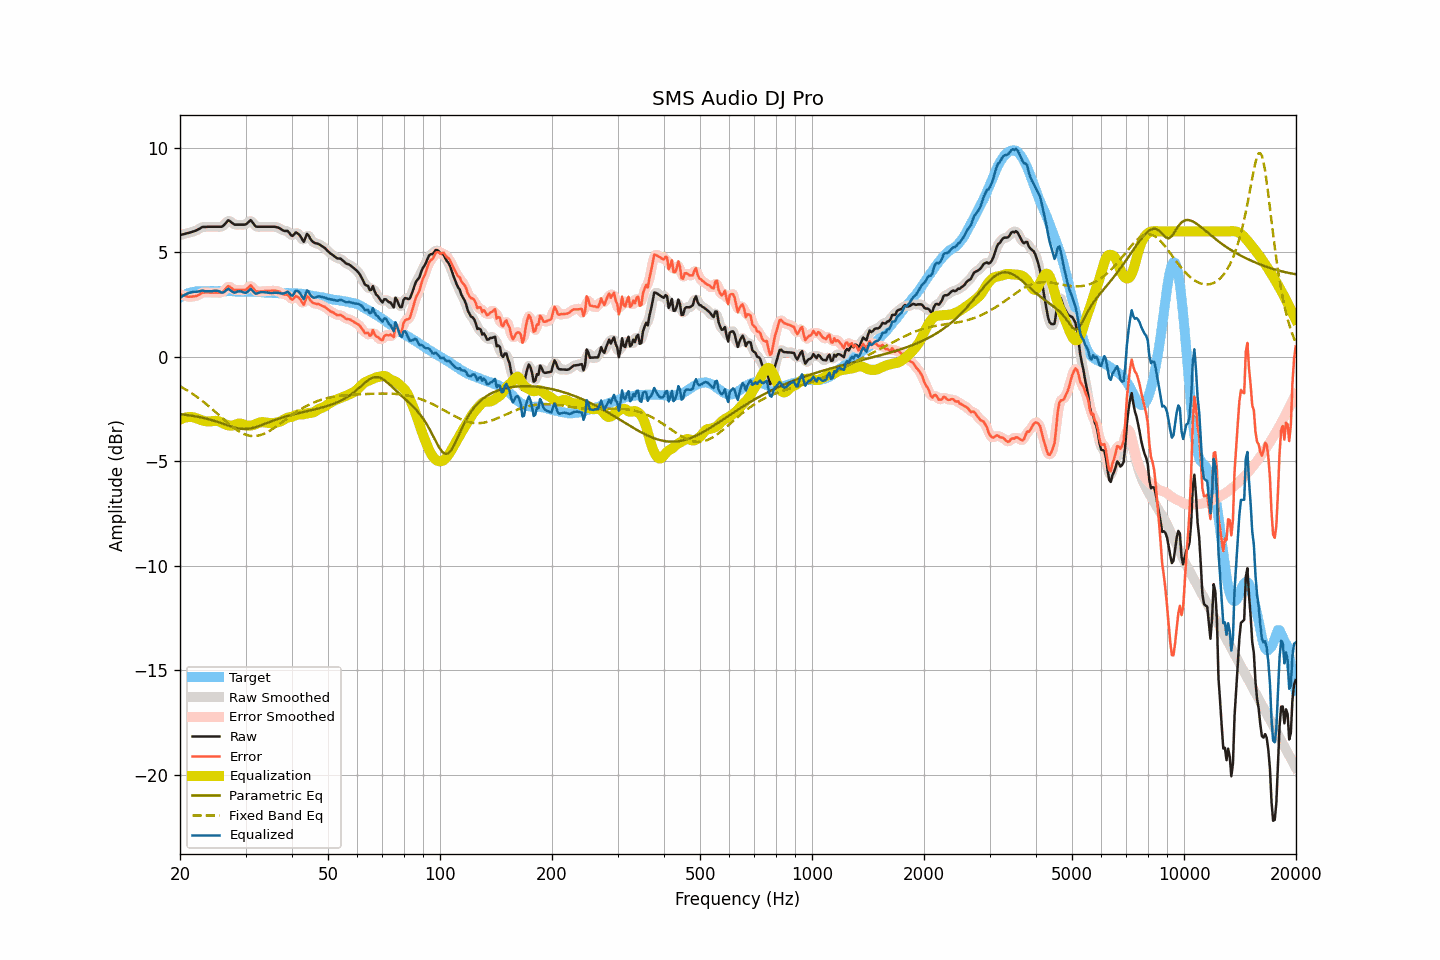

Data behind this chart, as committed beside it:
frequency, raw, smoothed, error, error_smoothed, equalization, parametric_eq, fixed_band_eq, equalized_raw, equalized_smoothed, target
20.00, 5.83, 5.83, 2.99, 2.99, -3.00, -2.74, -1.41, 2.82, 2.82, 2.83
20.20, 5.85, 5.85, 2.96, 2.96, -2.97, -2.75, -1.45, 2.88, 2.88, 2.88
20.40, 5.87, 5.87, 2.94, 2.94, -2.93, -2.76, -1.49, 2.93, 2.93, 2.93
20.61, 5.88, 5.89, 2.93, 2.92, -2.91, -2.77, -1.54, 2.97, 2.97, 2.96
20.81, 5.91, 5.91, 2.90, 2.90, -2.89, -2.78, -1.58, 3.01, 3.01, 3.01
21.02, 5.93, 5.92, 2.88, 2.88, -2.88, -2.79, -1.63, 3.04, 3.04, 3.05
21.23, 5.95, 5.95, 2.88, 2.87, -2.88, -2.80, -1.68, 3.07, 3.07, 3.07
21.44, 5.97, 5.97, 2.88, 2.88, -2.88, -2.81, -1.73, 3.09, 3.09, 3.09
21.66, 5.99, 5.99, 2.89, 2.89, -2.89, -2.82, -1.78, 3.11, 3.10, 3.11
21.87, 6.02, 6.02, 2.90, 2.90, -2.91, -2.84, -1.83, 3.11, 3.11, 3.12
22.09, 6.05, 6.05, 2.91, 2.91, -2.93, -2.85, -1.88, 3.11, 3.12, 3.14
22.31, 6.09, 6.08, 2.94, 2.94, -2.96, -2.86, -1.94, 3.13, 3.12, 3.14
22.54, 6.12, 6.13, 2.98, 2.99, -2.99, -2.88, -1.99, 3.13, 3.14, 3.14
22.76, 6.18, 6.17, 3.03, 3.03, -3.02, -2.89, -2.05, 3.16, 3.16, 3.14
22.99, 6.22, 6.20, 3.08, 3.07, -3.04, -2.91, -2.11, 3.17, 3.16, 3.13
23.22, 6.22, 6.22, 3.08, 3.09, -3.06, -2.93, -2.17, 3.15, 3.16, 3.13
23.45, 6.22, 6.22, 3.08, 3.09, -3.08, -2.95, -2.24, 3.14, 3.14, 3.13
23.69, 6.23, 6.22, 3.08, 3.08, -3.09, -2.97, -2.30, 3.14, 3.14, 3.14
23.92, 6.23, 6.22, 3.09, 3.08, -3.09, -2.99, -2.36, 3.14, 3.14, 3.14
24.16, 6.23, 6.23, 3.08, 3.08, -3.09, -3.01, -2.43, 3.14, 3.14, 3.15
24.40, 6.23, 6.23, 3.07, 3.07, -3.08, -3.03, -2.50, 3.15, 3.15, 3.16
24.65, 6.23, 6.23, 3.08, 3.08, -3.07, -3.05, -2.57, 3.16, 3.16, 3.15
24.89, 6.23, 6.23, 3.08, 3.08, -3.06, -3.08, -2.63, 3.17, 3.17, 3.15
25.14, 6.23, 6.23, 3.08, 3.08, -3.06, -3.10, -2.70, 3.16, 3.16, 3.15
25.39, 6.23, 6.22, 3.07, 3.07, -3.08, -3.13, -2.77, 3.14, 3.14, 3.15
25.65, 6.23, 6.22, 3.07, 3.07, -3.11, -3.15, -2.84, 3.11, 3.11, 3.15
25.91, 6.23, 6.24, 3.08, 3.09, -3.15, -3.18, -2.91, 3.07, 3.09, 3.14
26.16, 6.28, 6.28, 3.14, 3.14, -3.19, -3.21, -2.98, 3.09, 3.09, 3.14
26.43, 6.36, 6.37, 3.22, 3.23, -3.22, -3.23, -3.05, 3.14, 3.14, 3.14
26.69, 6.45, 6.45, 3.31, 3.31, -3.25, -3.26, -3.12, 3.19, 3.20, 3.14
26.96, 6.53, 6.50, 3.39, 3.35, -3.27, -3.29, -3.18, 3.26, 3.23, 3.15
27.23, 6.50, 6.49, 3.35, 3.35, -3.29, -3.31, -3.25, 3.21, 3.21, 3.15
27.50, 6.44, 6.44, 3.29, 3.30, -3.29, -3.34, -3.31, 3.15, 3.16, 3.15
27.77, 6.37, 6.38, 3.24, 3.24, -3.28, -3.36, -3.37, 3.10, 3.10, 3.13
28.05, 6.33, 6.34, 3.19, 3.21, -3.25, -3.38, -3.43, 3.07, 3.08, 3.13
28.33, 6.33, 6.32, 3.20, 3.20, -3.22, -3.40, -3.48, 3.10, 3.10, 3.12
28.62, 6.33, 6.32, 3.21, 3.20, -3.20, -3.42, -3.53, 3.13, 3.12, 3.12
28.90, 6.33, 6.33, 3.20, 3.20, -3.19, -3.43, -3.58, 3.14, 3.14, 3.13
29.19, 6.33, 6.32, 3.21, 3.20, -3.20, -3.44, -3.62, 3.13, 3.13, 3.12
29.48, 6.33, 6.32, 3.19, 3.19, -3.22, -3.45, -3.66, 3.10, 3.10, 3.13
29.78, 6.33, 6.33, 3.20, 3.20, -3.25, -3.45, -3.70, 3.07, 3.07, 3.12
30.08, 6.34, 6.35, 3.21, 3.23, -3.28, -3.45, -3.73, 3.07, 3.08, 3.13
30.38, 6.40, 6.42, 3.29, 3.30, -3.29, -3.44, -3.75, 3.11, 3.13, 3.12
30.68, 6.48, 6.48, 3.36, 3.36, -3.29, -3.43, -3.77, 3.18, 3.19, 3.12
30.99, 6.54, 6.50, 3.43, 3.38, -3.29, -3.42, -3.78, 3.26, 3.21, 3.11
31.30, 6.45, 6.45, 3.33, 3.33, -3.27, -3.40, -3.79, 3.18, 3.18, 3.11
31.61, 6.35, 6.36, 3.24, 3.25, -3.25, -3.38, -3.79, 3.10, 3.11, 3.11
31.93, 6.25, 6.27, 3.14, 3.16, -3.22, -3.36, -3.78, 3.02, 3.05, 3.11
32.24, 6.23, 6.23, 3.13, 3.12, -3.19, -3.34, -3.78, 3.04, 3.04, 3.10
32.57, 6.23, 6.22, 3.12, 3.12, -3.16, -3.31, -3.76, 3.07, 3.06, 3.10
32.89, 6.23, 6.22, 3.13, 3.13, -3.13, -3.28, -3.74, 3.09, 3.09, 3.10
33.22, 6.23, 6.23, 3.14, 3.13, -3.12, -3.26, -3.71, 3.10, 3.10, 3.09
33.55, 6.23, 6.23, 3.14, 3.14, -3.13, -3.23, -3.69, 3.10, 3.10, 3.08
33.89, 6.23, 6.23, 3.15, 3.15, -3.14, -3.20, -3.65, 3.09, 3.09, 3.07
34.23, 6.23, 6.23, 3.15, 3.15, -3.15, -3.17, -3.61, 3.07, 3.07, 3.08
34.57, 6.23, 6.23, 3.16, 3.16, -3.16, -3.14, -3.57, 3.06, 3.06, 3.07
34.92, 6.23, 6.23, 3.16, 3.16, -3.17, -3.11, -3.53, 3.06, 3.06, 3.06
35.27, 6.23, 6.23, 3.17, 3.17, -3.17, -3.08, -3.48, 3.05, 3.06, 3.06
35.62, 6.23, 6.23, 3.17, 3.17, -3.17, -3.05, -3.43, 3.06, 3.06, 3.06
35.97, 6.22, 6.22, 3.17, 3.17, -3.16, -3.02, -3.38, 3.07, 3.06, 3.05
... 635 more rows
